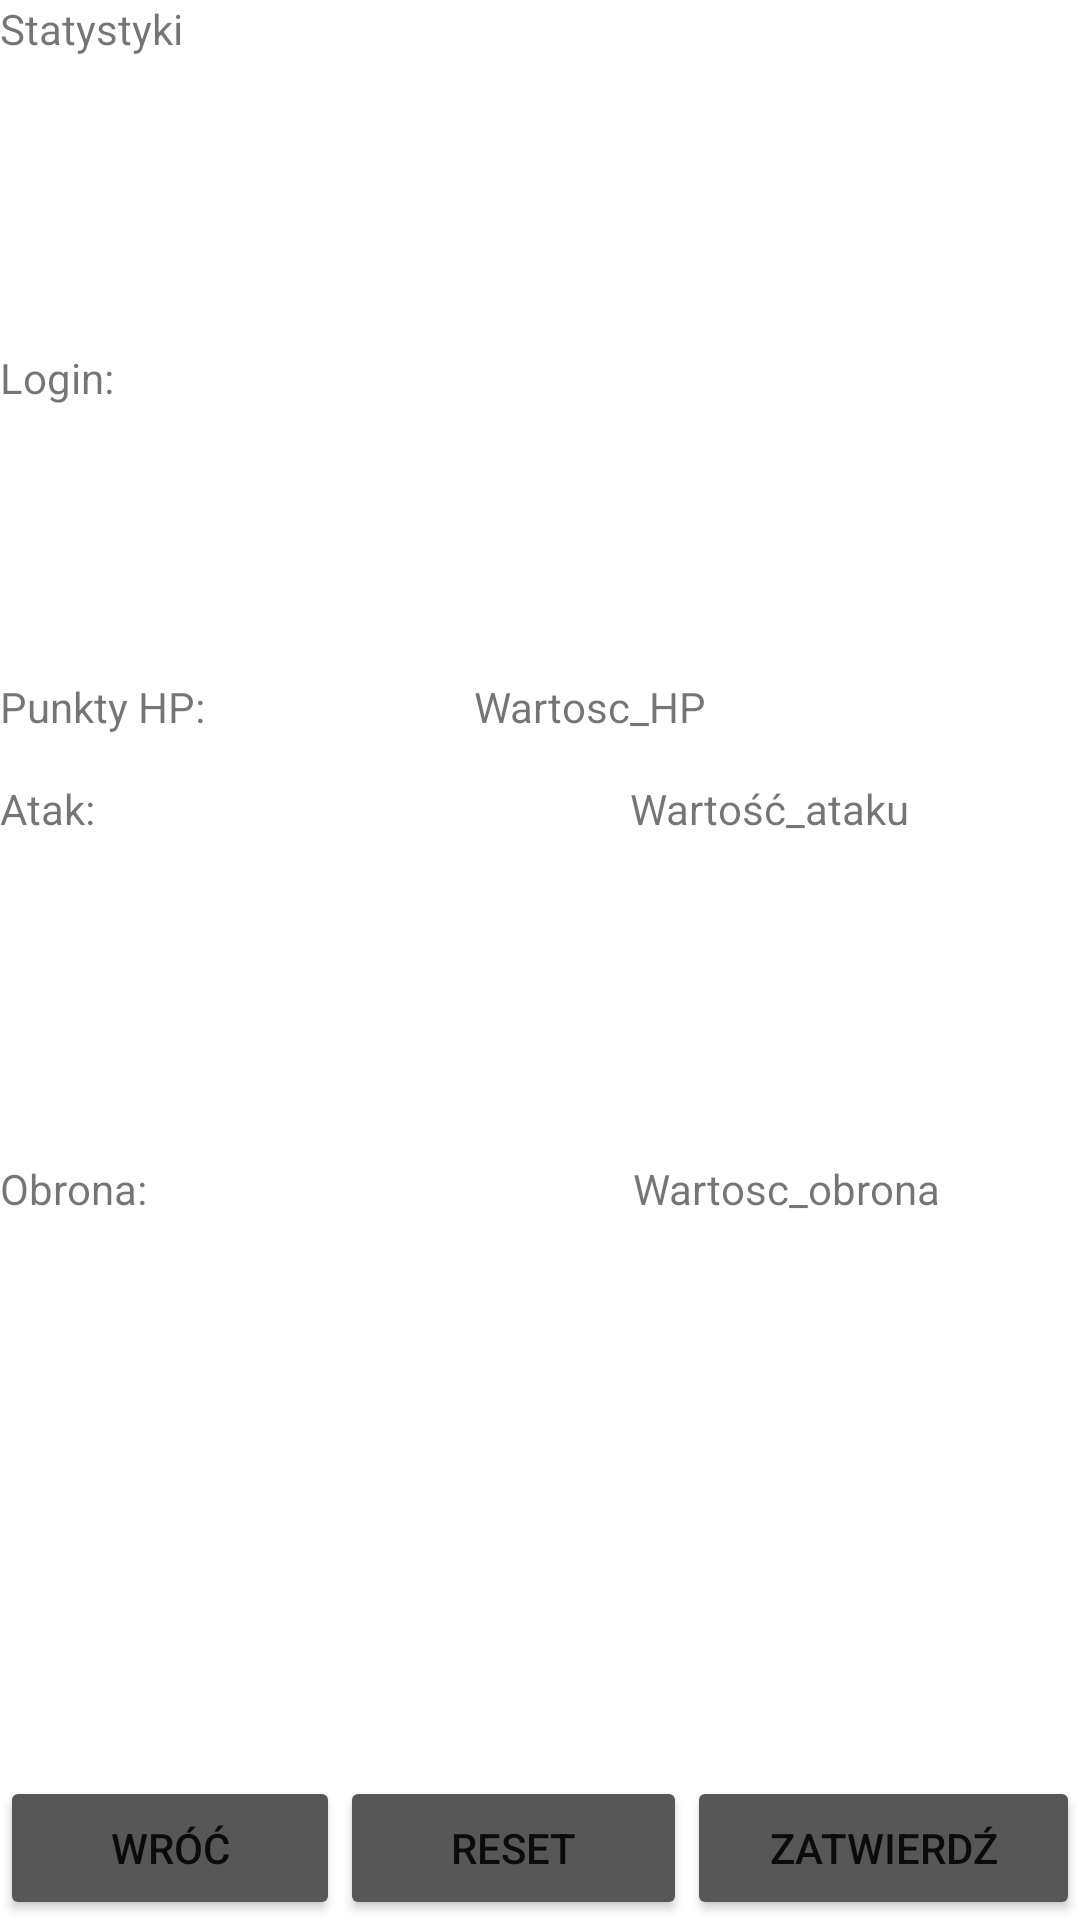

Reconstruct the res/layout file that produces this screen, plus the resources it refers to.
<!-- AndroidManifest.xml: application theme Theme.YourJourney -->
<!-- res/layout/activity_main3.xml -->
<?xml version="1.0" encoding="utf-8"?>
<LinearLayout xmlns:android="http://schemas.android.com/apk/res/android"
    xmlns:app="http://schemas.android.com/apk/res-auto"
    xmlns:tools="http://schemas.android.com/tools"
    android:layout_width="match_parent"
    android:layout_height="match_parent"
    android:orientation="vertical">

    <LinearLayout
        android:layout_width="match_parent"
        android:layout_height="10dp"
        android:layout_weight="1"
        android:orientation="horizontal">

        <TextView
            android:id="@+id/textView"
            android:layout_width="355dp"
            android:layout_height="match_parent"
            android:layout_weight="1"
            android:text="Statystyki" />

        <ImageView
            android:id="@+id/iv_sakwa"
            android:layout_width="168dp"
            android:layout_height="80dp"

            android:layout_weight="1" />

        <ImageView
            android:id="@+id/iv_ksiega"
            android:layout_width="76dp"
            android:layout_height="80dp"
            tools:srcCompat="@color/purple_200" />

    </LinearLayout>

    <TextView
        android:id="@+id/tv_login_s"
        android:layout_width="match_parent"
        android:layout_height="3dp"
        android:layout_weight="1"
        android:text="Login:" />

    <TableRow
        android:layout_width="match_parent"
        android:layout_height="34dp">

        <TextView
            android:id="@+id/Pusty_HP"
            android:layout_width="202dp"
            android:layout_height="wrap_content"
            android:layout_weight="1"
            android:text="Punkty HP:" />

        <TextView
            android:id="@+id/tv_hp"
            android:layout_width="202dp"
            android:layout_height="wrap_content"
            android:text="Wartosc_HP" />

    </TableRow>

    <TableRow
        android:layout_width="wrap_content"
        android:layout_height="20dp"
        android:layout_weight="1">

        <TextView
            android:id="@+id/Pusty_obr"
            android:layout_width="210dp"
            android:layout_height="wrap_content"
            android:text="Atak:" />

        <TextView
            android:id="@+id/tv_atak"
            android:layout_width="201dp"
            android:layout_height="wrap_content"
            android:text="Wartość_ataku" />

    </TableRow>

    <TableRow
        android:layout_width="match_parent"
        android:layout_height="20dp"
        android:layout_weight="1">

        <TextView
            android:id="@+id/Pusty_obrona"
            android:layout_width="211dp"
            android:layout_height="wrap_content"
            android:text="Obrona:" />

        <TextView
            android:id="@+id/tv_obrona"
            android:layout_width="203dp"
            android:layout_height="wrap_content"
            android:text="Wartosc_obrona" />

    </TableRow>

    <TableRow
        android:layout_width="match_parent"
        android:layout_height="20dp"
        android:layout_weight="1"
        android:gravity="bottom">

        <Button
            android:id="@+id/b_wroc"
            android:layout_width="wrap_content"
            android:layout_height="wrap_content"
            android:layout_weight="1"
            android:backgroundTint="#575757"
            android:minWidth="48dp"
            android:onClick="back"
            android:text="Wróć" />

        <Button
            android:id="@+id/b_reset"
            android:layout_width="wrap_content"
            android:layout_height="wrap_content"
            android:layout_weight="1"
            android:backgroundTint="#575757"
            android:minWidth="48dp"
            android:onClick="reset"
            android:text="Reset" />

        <Button
            android:id="@+id/b_zatwierdz"
            android:layout_width="131dp"
            android:layout_height="wrap_content"
            android:backgroundTint="#575757"
            android:onClick="confirm"
            android:text="Zatwierdź">

        </Button>

    </TableRow>

</LinearLayout>
<!-- resources referenced by this layout -->
<resources>
  <style name="Theme.YourJourney" parent="Theme.MaterialComponents.DayNight.DarkActionBar">
          
          <item name="colorPrimary">@color/purple_500</item>
          <item name="colorPrimaryVariant">@color/purple_700</item>
          <item name="colorOnPrimary">@color/white</item>
          
          <item name="colorSecondary">@color/teal_200</item>
          <item name="colorSecondaryVariant">@color/teal_700</item>
          <item name="colorOnSecondary">@color/black</item>
          
          <item name="android:statusBarColor">?attr/colorPrimaryVariant</item>
          
      </style>
  <!-- not gathered from this repository: default colours our renderer supplied (Android Studio template values) -->
  <color name="purple_200">#FFBB86FC</color>
  <color name="purple_500">#FF6200EE</color>
  <color name="purple_700">#FF3700B3</color>
  <color name="teal_200">#FF03DAC5</color>
  <color name="teal_700">#FF018786</color>
  <color name="black">#FF000000</color>
  <color name="white">#FFFFFFFF</color>
</resources>
